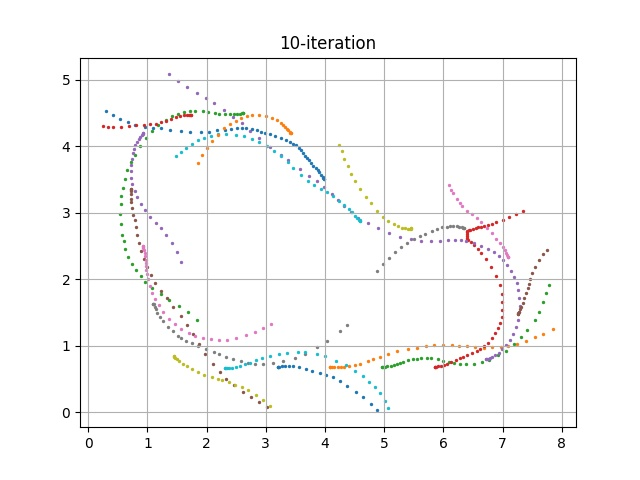

Data behind this chart, as committed beside it:
episode, steps, X, Y, yaw, steer, throttle, action, reward, done, all_wheels_on_track, progress, closest_waypoint, track_len, tstamp, episode_status, pause_duration
200, 1.0, 3.2, 0.6832, 0.2321, 9.694, 3.764, [9.693579134635463, 3.7639725765532948], 0.0, False, True, 0.7914, 1, 17.71, 484.8, prepare, 0.0
200, 2.0, 3.2, 0.6831, 0.1833, -25.98, 0.8322, [-25.975082725472912, 0.8322355316921646], 0.001, False, True, 0.7906, 1, 17.71, 484.8, in_progress, 0.0
200, 3.0, 3.208, 0.6835, 0.3008, 30.0, 4.0, [30.0, 4.0], 1.999, False, True, 0.8376, 1, 17.71, 484.9, in_progress, 0.0
200, 4.0, 3.229, 0.6858, 0.8776, 13.28, 3.261, [13.281022139235127, 3.260751130620392], 3.708, False, True, 0.9581, 1, 17.71, 485, in_progress, 0.0
200, 5.0, 3.276, 0.69, 1.68, 3.918, 2.909, [3.917702582391456, 2.9089591487958906], 3.957, False, True, 1.221, 1, 17.71, 485.1, in_progress, 0.0
200, 6.0, 3.322, 0.6929, 2.065, -30.0, 4.0, [-30.0, 4.0], 1.975, False, True, 1.48, 2, 17.71, 485.1, in_progress, 0.0
200, 7.0, 3.394, 0.694, 1.708, -30.0, 2.634, [-30.0, 2.6343699989582205], 3.474, False, True, 1.886, 2, 17.71, 485.2, in_progress, 0.0
200, 8.0, 3.466, 0.6895, 0.2899, -30.0, 3.18, [-30.0, 3.1800203610531748], 3.856, False, True, 2.292, 3, 17.71, 485.3, in_progress, 0.0
200, 9.0, 3.566, 0.6746, -3.094, -8.14, 4.0, [-8.140254944119423, 4.0], 1.977, False, True, 2.86, 3, 17.71, 485.3, in_progress, 0.0
200, 10.0, 3.675, 0.6514, -6.819, 30.0, 4.0, [30.0, 4.0], 1.916, False, True, 3.472, 4, 17.71, 485.4, in_progress, 0.0
200, 11.0, 3.781, 0.6254, -9.712, -30.0, 0.5, [-30.0, 0.5], 0.001, False, True, 4.075, 5, 17.71, 485.4, in_progress, 0.0
200, 12.0, 3.91, 0.5929, -12.35, 7.046, 1.218, [7.045843537591281, 1.2177619082115316], 0.001, False, True, 4.8, 6, 17.71, 485.5, in_progress, 0.0
200, 13.0, 4.021, 0.5589, -14.3, -9.81, 3.053, [-9.809740966062055, 3.053041818639628], 3.661, False, True, 5.427, 6, 17.71, 485.6, in_progress, 0.0
200, 14.0, 4.129, 0.5233, -15.99, -30.0, 2.12, [-30.0, 2.11996317561307], 0.001, False, True, 6.035, 7, 17.71, 485.6, in_progress, 0.0
200, 15.0, 4.25, 0.4662, -20.46, 23.01, 3.417, [23.007986976726592, 3.4165502535169794], 2.794, False, True, 6.72, 8, 17.71, 485.7, in_progress, 0.0
200, 16.0, 4.38, 0.3969, -24.47, 12.12, 3.688, [12.116151185254886, 3.6883617735648557], 1.799, False, True, 7.453, 9, 17.71, 485.8, in_progress, 0.0
200, 17.0, 4.519, 0.3108, -28.58, 8.804, 2.603, [8.804182774658528, 2.603299420916726], 0.001, False, False, 8.242, 10, 17.71, 485.9, in_progress, 0.0
200, 18.0, 4.636, 0.2282, -32.04, 2.511, 0.5, [2.511477295487147, 0.5], 0.001, False, False, 8.9, 11, 17.71, 485.9, in_progress, 0.0
200, 19.0, 4.774, 0.117, -36.91, 8.507, 1.385, [8.507345333295888, 1.3846837053236165], 0.001, False, False, 9.678, 11, 17.71, 486, in_progress, 0.0
200, 20.0, 4.877, 0.02703, -39.08, 2.296, 2.658, [2.295739412299433, 2.6575268544188995], 0.001, True, False, 10.26, 12, 17.71, 486, off_track, 0.0
201, 1.0, 4.085, 0.6835, 0.0001348, 20.19, 4.0, [20.193989804952714, 4.0], 0.0, False, True, 0.7914, 7, 17.71, 486.2, prepare, 0.0
201, 2.0, 4.085, 0.6836, 0.01993, -30.0, 4.0, [-30.0, 4.0], 3, False, True, 0.7906, 7, 17.71, 486.2, in_progress, 0.0
201, 3.0, 4.091, 0.6853, 0.4434, -8.464, 2.649, [-8.463504284870716, 2.649248166839979], 3.566, False, True, 0.8205, 7, 17.71, 486.3, in_progress, 0.0
201, 4.0, 4.111, 0.6832, -0.2062, 16.11, 3.836, [16.1093220077977, 3.835928685946664], 2.179, False, True, 0.9386, 7, 17.71, 486.4, in_progress, 0.0
201, 5.0, 4.148, 0.6812, -0.6892, 30.0, 3.983, [30.0, 3.983007398295101], 1.996, False, True, 1.146, 7, 17.71, 486.4, in_progress, 0.0
201, 6.0, 4.213, 0.6821, -0.3491, -21.13, 0.5, [-21.130699934144122, 0.5], 0.001, False, True, 1.513, 8, 17.71, 486.5, in_progress, 0.0
201, 7.0, 4.272, 0.6838, 0.2159, 4.636, 1.39, [4.635512495047777, 1.390488859394593], 0.001, False, True, 1.847, 8, 17.71, 486.6, in_progress, 0.0
201, 8.0, 4.329, 0.6865, 0.7586, 4.793, 4.0, [4.793157703641278, 4.0], 1.993, False, True, 2.169, 8, 17.71, 486.7, in_progress, 0.0
201, 9.0, 4.405, 0.6943, 2.246, 10.88, 1.582, [10.880648194744879, 1.581881374809992], 0.001, False, True, 2.595, 9, 17.71, 486.7, in_progress, 0.0
201, 10.0, 4.5, 0.711, 4.864, -6.672, 1.3, [-6.6718498781356, 1.3002902333620052], 0.001, False, True, 3.132, 10, 17.71, 486.8, in_progress, 0.0
201, 11.0, 4.593, 0.7297, 7.184, 28.75, 2.695, [28.746203330569784, 2.6954227161217887], 3.527, False, True, 3.66, 10, 17.71, 486.8, in_progress, 0.0
201, 12.0, 4.727, 0.7667, 11.24, -30.0, 2.597, [-30.0, 2.5969107737035135], 3.187, False, True, 4.417, 11, 17.71, 486.9, in_progress, 0.0
201, 13.0, 4.804, 0.7937, 13.73, -30.0, 4.0, [-30.0, 4.0], 1.712, False, True, 4.852, 12, 17.71, 487, in_progress, 0.0
201, 14.0, 4.922, 0.8316, 15.57, -10.23, 3.41, [-10.229035874749133, 3.410066343878867], 2.994, False, True, 5.517, 12, 17.71, 487.1, in_progress, 0.0
201, 15.0, 5.068, 0.8756, 16.19, -30.0, 3.436, [-30.0, 3.436440546783059], 2.806, False, True, 6.342, 13, 17.71, 487.1, in_progress, 0.0
201, 16.0, 5.222, 0.9134, 14.7, -20.15, 2.37, [-20.149445646114025, 2.370043780849411], 0.001, False, True, 7.212, 14, 17.71, 487.2, in_progress, 0.0
201, 17.0, 5.4, 0.9456, 12.11, 21.92, 2.376, [21.92099760733494, 2.376323013183692], 0.001, False, True, 8.215, 16, 17.71, 487.2, in_progress, 0.0
201, 18.0, 5.559, 0.9705, 10.33, 6.85, 0.5, [6.850440844884787, 0.5], 0.001, False, True, 9.118, 17, 17.71, 487.3, in_progress, 0.0
201, 19.0, 5.712, 0.99, 8.606, 0.5252, 3.141, [0.5252055290501225, 3.141321880611107], 3.118, False, True, 9.976, 18, 17.71, 487.4, in_progress, 0.0
201, 20.0, 5.85, 1.007, 7.658, -0.3093, 0.736, [-0.30931590011824284, 0.7360283596866555], 0.001, False, False, 10.75, 19, 17.71, 487.5, in_progress, 0.0
201, 21.0, 5.999, 1.013, 4.618, -11.59, 1.966, [-11.585340750569756, 1.9657180893268316], 0.001, False, False, 11.58, 20, 17.71, 487.5, in_progress, 0.0
201, 22.0, 6.152, 1.009, 1.504, 30.0, 1.113, [30.0, 1.1131780635863548], 0.001, False, False, 12.51, 21, 17.71, 487.6, in_progress, 0.0
201, 23.0, 6.265, 1.003, -0.5704, -30.0, 1.85, [-30.0, 1.8501213746958012], 0.001, False, False, 13.24, 22, 17.71, 487.7, in_progress, 0.0
201, 24.0, 6.392, 0.9929, -2.271, 30.0, 3.535, [30.0, 3.5347617288345643], 0.001, False, False, 14.04, 23, 17.71, 487.7, in_progress, 0.0
201, 25.0, 6.527, 0.9803, -3.847, 30.0, 3.539, [30.0, 3.5393579919500806], 1.851, False, True, 15.07, 24, 17.71, 487.8, in_progress, 0.0
201, 26.0, 6.688, 0.9718, -3.373, 23.3, 2.036, [23.29578026468767, 2.035989994956715], 0.001, False, True, 16.07, 25, 17.71, 487.9, in_progress, 0.0
201, 27.0, 6.828, 0.9739, -1.281, 30.0, 0.5, [30.0, 0.5], 0.001, False, True, 16.82, 26, 17.71, 487.9, in_progress, 0.0
201, 28.0, 6.966, 0.9852, 1.63, 30.0, 4.0, [30.0, 4.0], 0.001, False, True, 17.5, 27, 17.71, 488, in_progress, 0.0
201, 29.0, 7.096, 1.001, 4.094, -30.0, 4.0, [-30.0, 4.0], 0.001, False, True, 18.01, 27, 17.71, 488.1, in_progress, 0.0
201, 30.0, 7.249, 1.031, 7.972, 27.69, 1.712, [27.686228296121143, 1.7119654994417657], 0.001, False, True, 18.67, 28, 17.71, 488.1, in_progress, 0.0
201, 31.0, 7.39, 1.07, 12.1, -9.454, 3.435, [-9.454428234191631, 3.434696479975078], 0.001, False, True, 19.1, 28, 17.71, 488.2, in_progress, 0.0
201, 32.0, 7.548, 1.126, 16.27, -30.0, 4.0, [-30.0, 4.0], 0.001, False, False, 19.55, 29, 17.71, 488.3, in_progress, 0.0
201, 33.0, 7.684, 1.177, 18.52, 30.0, 3.356, [30.0, 3.356076771611228], 0.001, False, False, 20.11, 30, 17.71, 488.3, in_progress, 0.0
201, 34.0, 7.86, 1.245, 20.15, -30.0, 1.182, [-30.0, 1.1823777838049638], 0.001, True, False, 20.42, 30, 17.71, 488.4, off_track, 0.0
202, 1.0, 4.971, 0.6839, 0.01305, -10.87, 4.0, [-10.865782501094163, 4.0], 0.0, False, True, 0.7912, 13, 17.71, 488.5, prepare, 0.0
202, 2.0, 4.971, 0.6839, 0.02204, 7.902, 0.5, [7.902234593838671, 0.5], 0.001, False, True, 0.7906, 13, 17.71, 488.6, in_progress, 0.0
202, 3.0, 4.981, 0.6839, -0.02272, 30.0, 4.0, [30.0, 4.0], 3, False, True, 0.8469, 13, 17.71, 488.6, in_progress, 0.0
202, 4.0, 5.007, 0.6839, -0.09325, -17.11, 3.921, [-17.113100735316124, 3.9209634772714796], 2.518, False, True, 0.9956, 13, 17.71, 488.7, in_progress, 0.0
202, 5.0, 5.051, 0.6898, 1.375, 30.0, 1.219, [30.0, 1.219224171835422], 0.001, False, True, 1.245, 13, 17.71, 488.8, in_progress, 0.0
202, 6.0, 5.111, 0.6984, 2.834, 17.38, 0.5, [17.384580658284975, 0.5], 0.001, False, True, 1.581, 14, 17.71, 488.8, in_progress, 0.0
... 571 more rows
